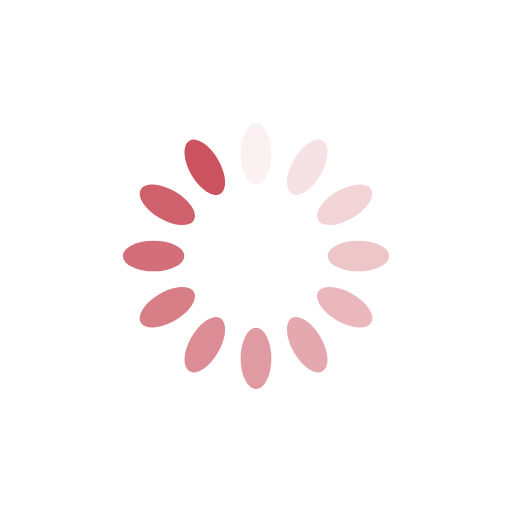
t = 0.00 s
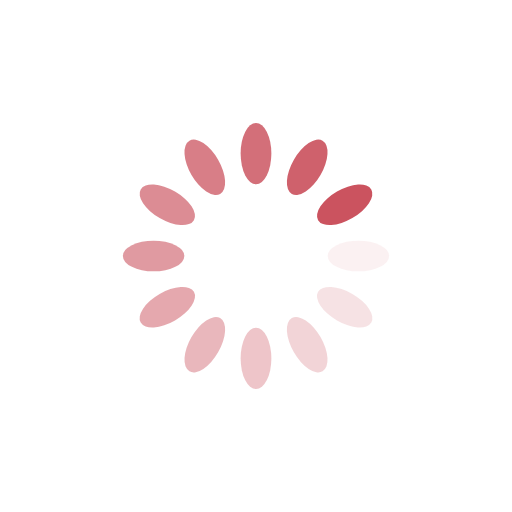
t = 0.25 s
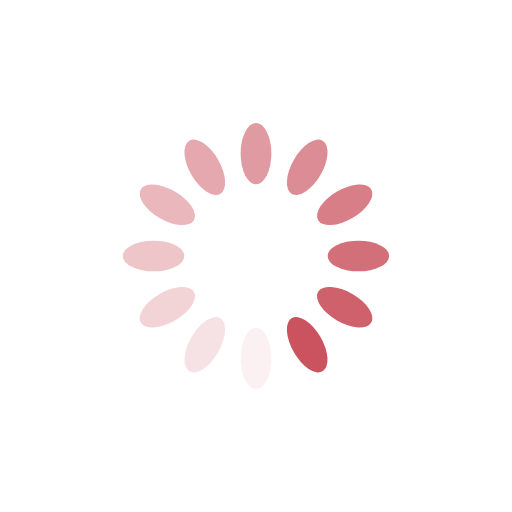
t = 0.50 s
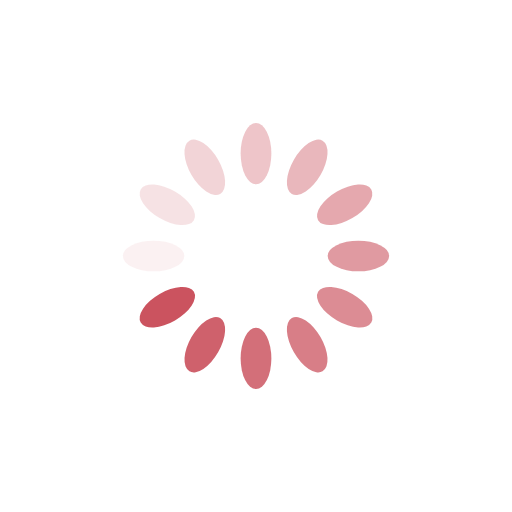
t = 0.75 s

The animated SVG that drew these frames (rendered in a browser with its animation timeline set to each time). Animation: 12 SMIL elements (animate=12); one cycle of 1.00 s, repeats indefinitely.

<svg xmlns="http://www.w3.org/2000/svg"  viewBox="0 0 100 100" preserveAspectRatio="xMidYMid">
<g transform="rotate(0 50 50)">
  <rect x="47" y="24" rx="3" ry="6" width="6" height="12" fill="#cb535f">
    <animate attributeName="opacity" values="1;0" keyTimes="0;1" dur="1s" begin="-0.9166666666666666s" repeatCount="indefinite"></animate>
  </rect>
</g><g transform="rotate(30 50 50)">
  <rect x="47" y="24" rx="3" ry="6" width="6" height="12" fill="#cb535f">
    <animate attributeName="opacity" values="1;0" keyTimes="0;1" dur="1s" begin="-0.8333333333333334s" repeatCount="indefinite"></animate>
  </rect>
</g><g transform="rotate(60 50 50)">
  <rect x="47" y="24" rx="3" ry="6" width="6" height="12" fill="#cb535f">
    <animate attributeName="opacity" values="1;0" keyTimes="0;1" dur="1s" begin="-0.75s" repeatCount="indefinite"></animate>
  </rect>
</g><g transform="rotate(90 50 50)">
  <rect x="47" y="24" rx="3" ry="6" width="6" height="12" fill="#cb535f">
    <animate attributeName="opacity" values="1;0" keyTimes="0;1" dur="1s" begin="-0.6666666666666666s" repeatCount="indefinite"></animate>
  </rect>
</g><g transform="rotate(120 50 50)">
  <rect x="47" y="24" rx="3" ry="6" width="6" height="12" fill="#cb535f">
    <animate attributeName="opacity" values="1;0" keyTimes="0;1" dur="1s" begin="-0.5833333333333334s" repeatCount="indefinite"></animate>
  </rect>
</g><g transform="rotate(150 50 50)">
  <rect x="47" y="24" rx="3" ry="6" width="6" height="12" fill="#cb535f">
    <animate attributeName="opacity" values="1;0" keyTimes="0;1" dur="1s" begin="-0.5s" repeatCount="indefinite"></animate>
  </rect>
</g><g transform="rotate(180 50 50)">
  <rect x="47" y="24" rx="3" ry="6" width="6" height="12" fill="#cb535f">
    <animate attributeName="opacity" values="1;0" keyTimes="0;1" dur="1s" begin="-0.4166666666666667s" repeatCount="indefinite"></animate>
  </rect>
</g><g transform="rotate(210 50 50)">
  <rect x="47" y="24" rx="3" ry="6" width="6" height="12" fill="#cb535f">
    <animate attributeName="opacity" values="1;0" keyTimes="0;1" dur="1s" begin="-0.3333333333333333s" repeatCount="indefinite"></animate>
  </rect>
</g><g transform="rotate(240 50 50)">
  <rect x="47" y="24" rx="3" ry="6" width="6" height="12" fill="#cb535f">
    <animate attributeName="opacity" values="1;0" keyTimes="0;1" dur="1s" begin="-0.25s" repeatCount="indefinite"></animate>
  </rect>
</g><g transform="rotate(270 50 50)">
  <rect x="47" y="24" rx="3" ry="6" width="6" height="12" fill="#cb535f">
    <animate attributeName="opacity" values="1;0" keyTimes="0;1" dur="1s" begin="-0.16666666666666666s" repeatCount="indefinite"></animate>
  </rect>
</g><g transform="rotate(300 50 50)">
  <rect x="47" y="24" rx="3" ry="6" width="6" height="12" fill="#cb535f">
    <animate attributeName="opacity" values="1;0" keyTimes="0;1" dur="1s" begin="-0.08333333333333333s" repeatCount="indefinite"></animate>
  </rect>
</g><g transform="rotate(330 50 50)">
  <rect x="47" y="24" rx="3" ry="6" width="6" height="12" fill="#cb535f">
    <animate attributeName="opacity" values="1;0" keyTimes="0;1" dur="1s" begin="0s" repeatCount="indefinite"></animate>
  </rect>
</g>
</svg>
